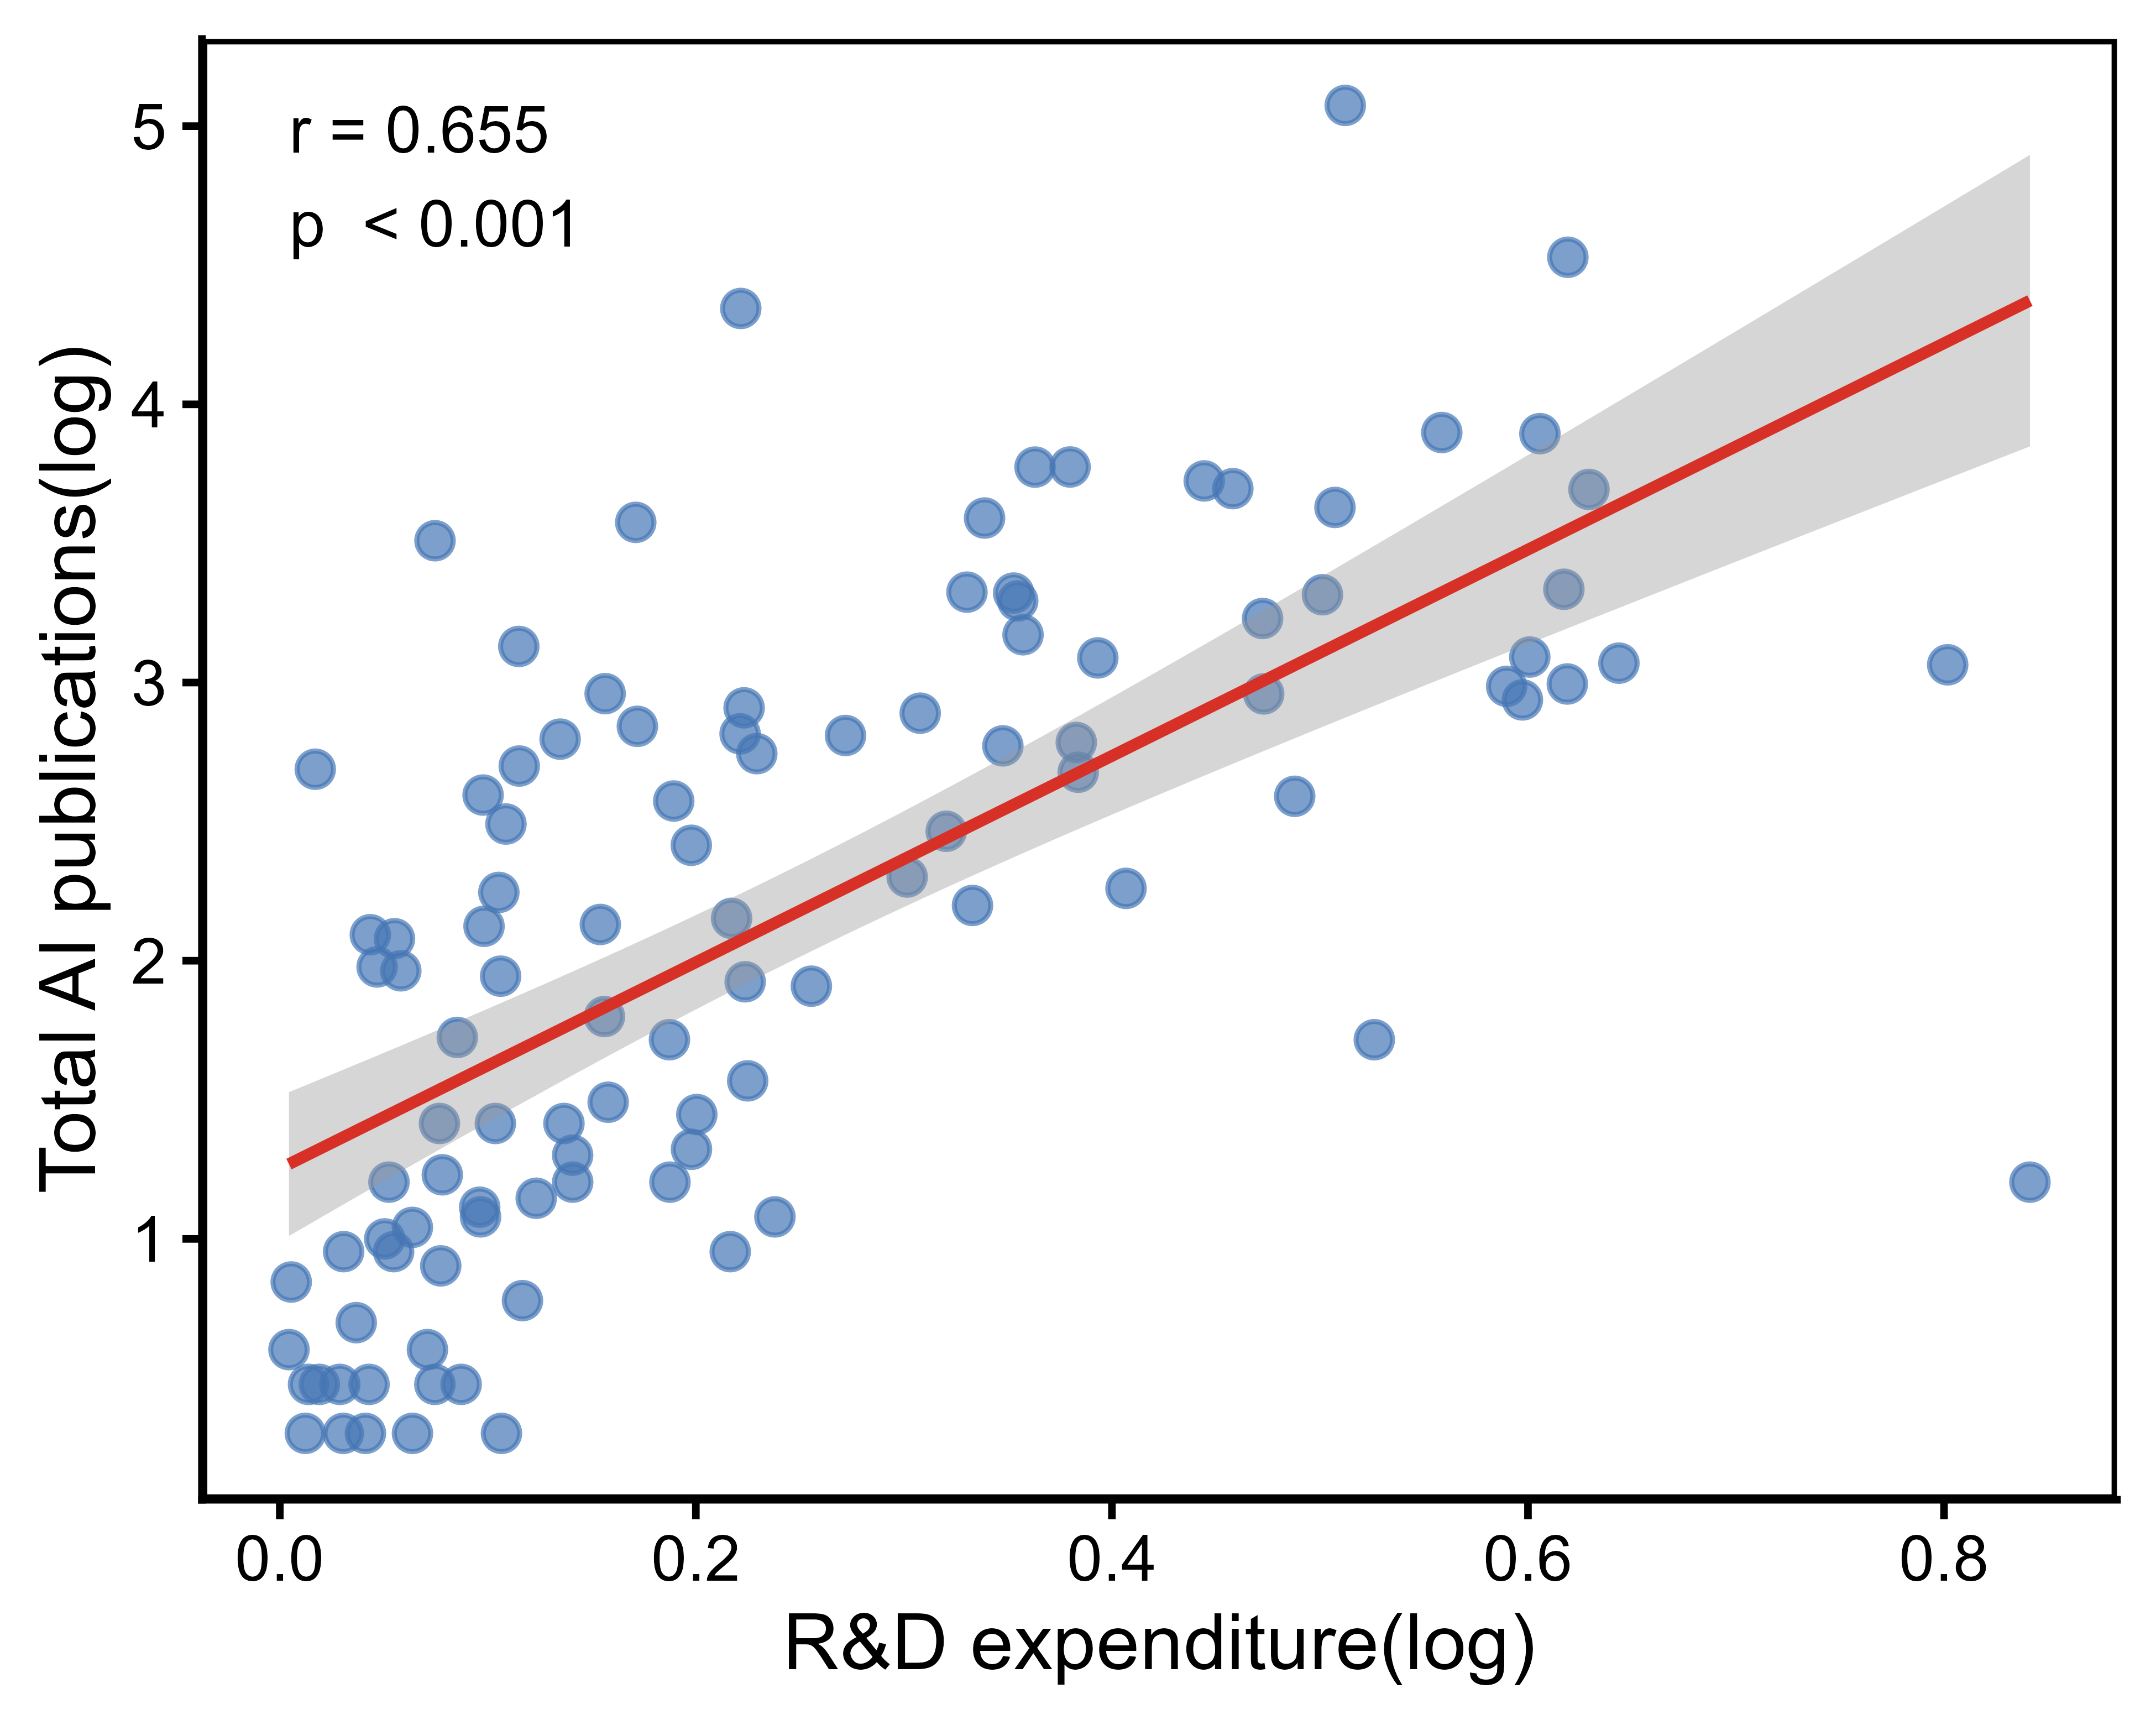

Write the R code that produced this figure.
library(readr)
library(dplyr)
library(tidyr)
library(ggplot2)

#========================
# 1 读入数据
#========================

rd_file  <- "R&D expenditure.csv"          # 修改为你的 R&D expenditure 文件名
pub_file <- "annual_all_natural_country_publication_counts_with_income_sorted.csv"       # 修改为你的出版物数量文件名

rd_raw  <- read_csv(rd_file, show_col_types = FALSE)
pub_raw <- read_csv(pub_file, show_col_types = FALSE)

#========================
# 2 整理 R&D expenditure 宽表
#========================

rd_long <- rd_raw %>%
  rename(Country = 1) %>%
  pivot_longer(
    cols = matches("^\\d{4}$"),
    names_to = "Year",
    values_to = "rd_expenditure"
  ) %>%
  mutate(
    Country = trimws(Country),
    Year = as.integer(Year),
    rd_expenditure = as.numeric(rd_expenditure)
  ) %>%
  filter(
    !is.na(Country),
    !is.na(Year),
    !is.na(rd_expenditure)
  )

#========================
# 3 整理出版物数量
#========================

pub_df <- pub_raw %>%
  mutate(
    Country = trimws(Country),
    Year = as.integer(Year),
    Count = as.numeric(Count)
  ) %>%
  filter(
    !is.na(Country),
    !is.na(Year),
    !is.na(Count)
  ) %>%
  group_by(Country, Year) %>%
  summarise(
    Count = sum(Count, na.rm = TRUE),
    .groups = "drop"
  )

#========================
# 4 设置分析年份
#========================

year_start <- 2015
year_end   <- 2024

#========================
# 5 按国家汇总，一个国家一个点
#========================

rd_country <- rd_long %>%
  filter(Year >= year_start, Year <= year_end) %>%
  group_by(Country) %>%
  summarise(
    mean_rd = mean(rd_expenditure, na.rm = TRUE),
    n_rd_years = sum(!is.na(rd_expenditure)),
    .groups = "drop"
  ) %>%
  filter(!is.na(mean_rd))

pub_country <- pub_df %>%
  filter(Year >= year_start, Year <= year_end) %>%
  group_by(Country) %>%
  summarise(
    total_pub = sum(Count, na.rm = TRUE),
    mean_pub = mean(Count, na.rm = TRUE),
    n_pub_years = n_distinct(Year),
    .groups = "drop"
  )

plot_df_country <- pub_country %>%
  inner_join(rd_country, by = "Country") %>%
  filter(
    !is.na(total_pub),
    !is.na(mean_rd),
    total_pub >= 0,
    mean_rd >= 0
  ) %>%
  mutate(
    log_pub = log10(total_pub + 1),
    log_rd  = log10(mean_rd + 1)
  )

cat("Matched countries:", nrow(plot_df_country), "\n")

#========================
# 6 Pearson 相关
#========================

cor_test <- cor.test(
  plot_df_country$log_rd,
  plot_df_country$log_pub,
  method = "pearson"
)

label_text <- paste0(
  "r = ", sprintf("%.3f", unname(cor_test$estimate)), "\n",
  "p  ", ifelse(cor_test$p.value < 0.001, "< 0.001", sprintf("%.3f", cor_test$p.value))
)

#========================
# 7 作图
#========================

p_rd_country <- ggplot(plot_df_country, aes(x = log_rd, y = log_pub)) +
  geom_point(
    size = 3.2,
    alpha = 0.7,
    color = "#4575b4"
  ) +
  geom_smooth(
    method = "lm",
    se = TRUE,
    linewidth = 1.2,
    color = "#d73027"
  ) +
  annotate(
    "text",
    x = min(plot_df_country$log_rd, na.rm = TRUE),
    y = max(plot_df_country$log_pub, na.rm = TRUE),
    label = label_text,
    hjust = 0,
    vjust = 1,
    size = 5,
    color = "black"
  ) +
  labs(
    x = "R&D expenditure(log)",
    y = "Total AI publications(log)"
  ) +
  theme_classic(base_size = 17) +
  theme(
    panel.border = element_rect(color = "black", fill = NA, linewidth = 1.1),
    axis.title = element_text(size = 17, color = "black"),
    axis.text = element_text(size = 14, color = "black")
  )

print(p_rd_country)

#========================
# 7 保存图片
#========================

ggsave(
  "R&D_expenditure_vs_AI_publications.png",
  plot = p_rd_country,
  width = 6.5,
  height = 5.2,
  dpi = 600
)
